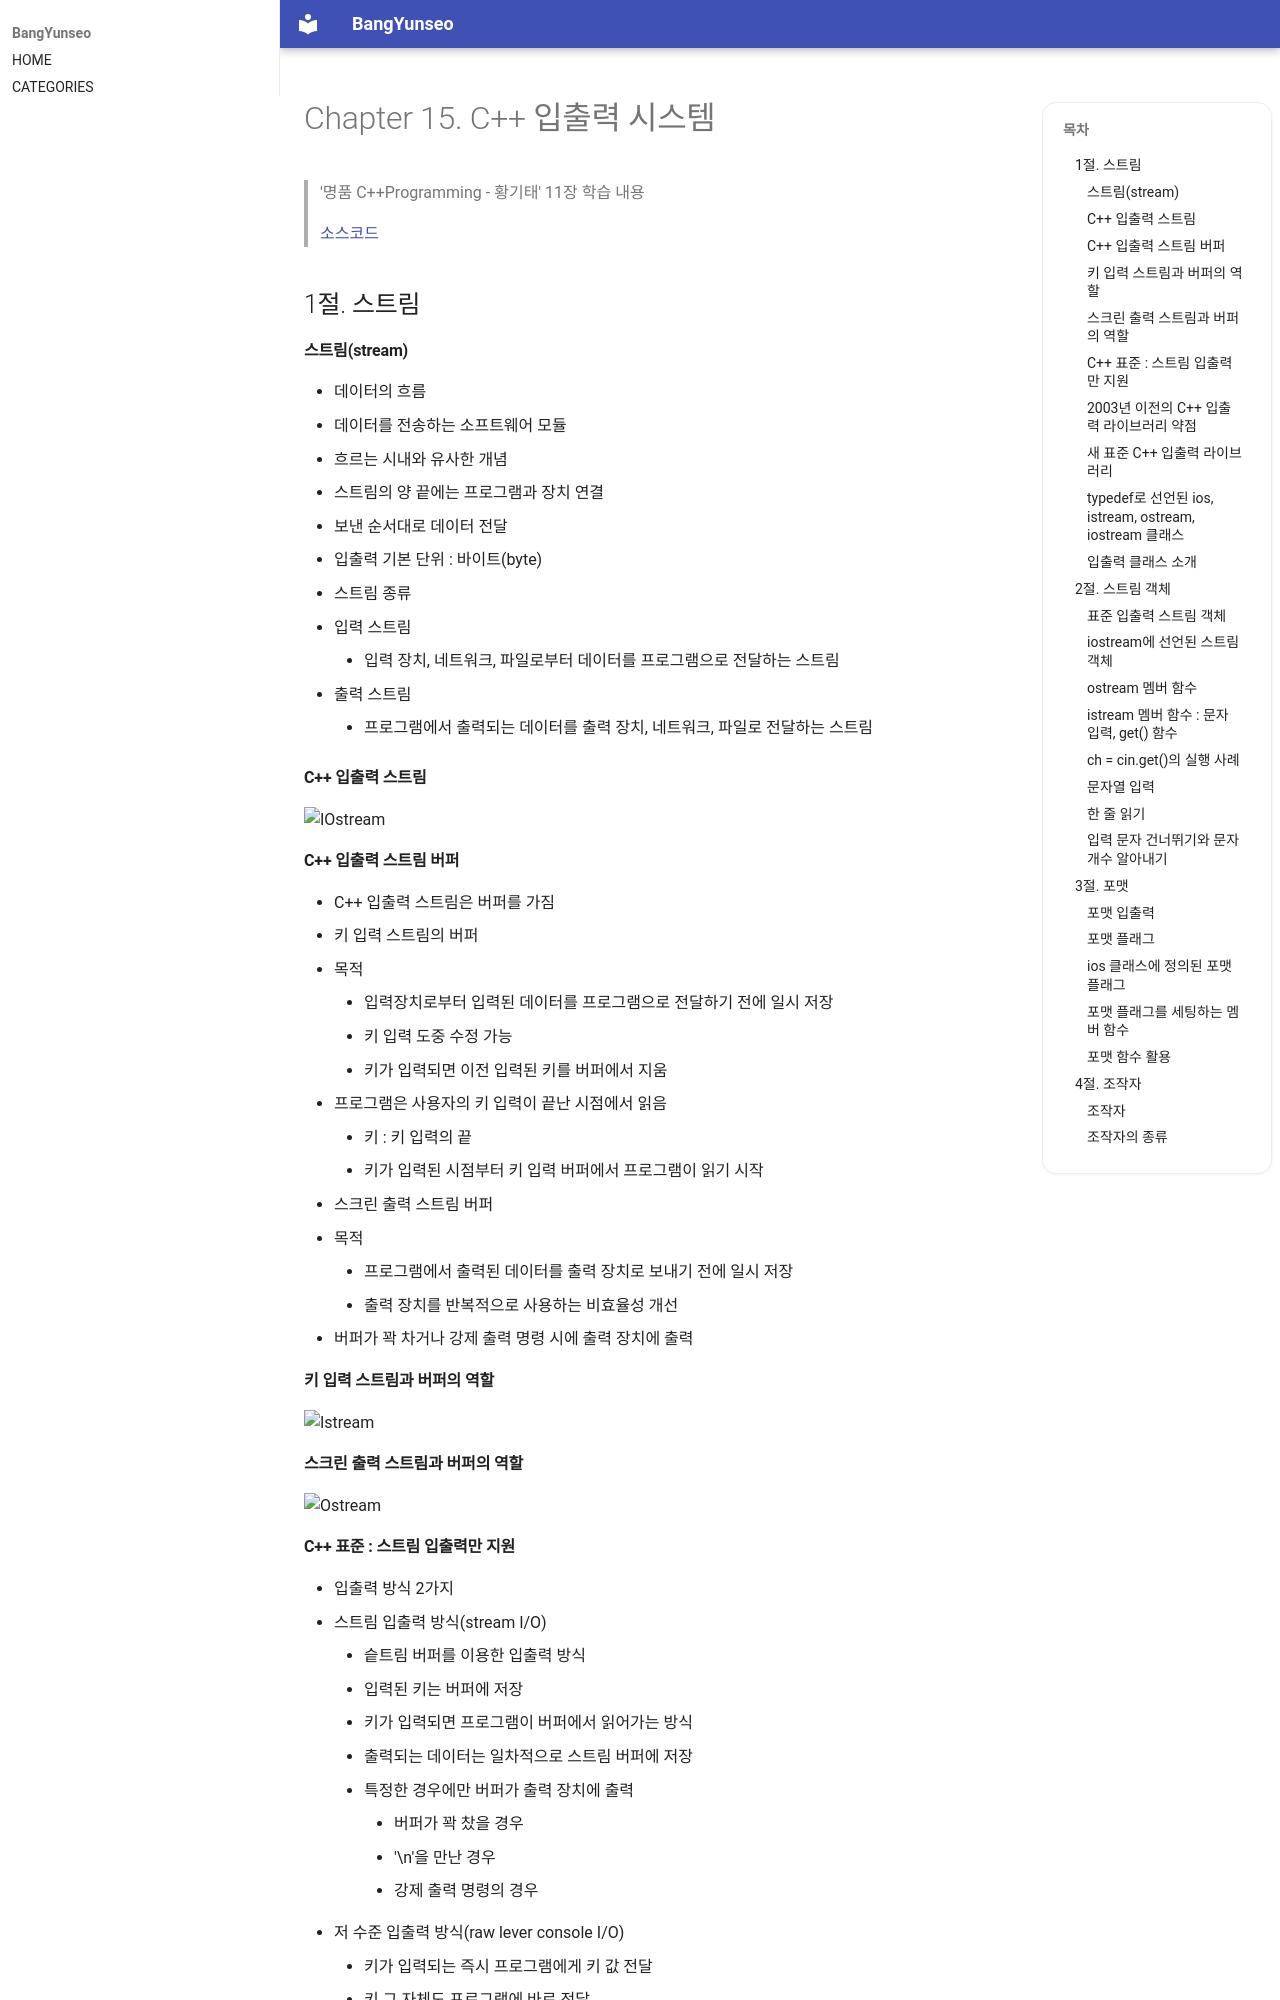

repository: BangYunseo/TIL · page: Language/Cpp/ch15_C++IOSystem/index.html · generator: mkdocs

#  Chapter 15. C++ 입출력 시스템      
> '명품 C++Programming - 황기태' 11장 학습 내용
>
> [소스코드](https://github.com/BangYunseo/Basic_CPP/tree/main/ch15_C++IOSystem)
> 
> 1절. 스트림
> 
> 2절. 스트림 객체
>
> 3절. 포맷
>
> 4절. 조작자
>
> 5절. 연산자


## 1절. 스트림
#### 스트림(stream)
* 데이터의 흐름
* 데이터를 전송하는 소프트웨어 모듈
  * 흐르는 시내와 유사한 개념
* 스트림의 양 끝에는 프로그램과 장치 연결
  * 보낸 순서대로 데이터 전달
  * 입출력 기본 단위 : 바이트(byte)
* 스트림 종류
  * 입력 스트림
    * 입력 장치, 네트워크, 파일로부터 데이터를 프로그램으로 전달하는 스트림
  * 출력 스트림
    * 프로그램에서 출력되는 데이터를 출력 장치, 네트워크, 파일로 전달하는 스트림

#### C++ 입출력 스트림

![IOstream](https://github.com/BangYunseo/TIL/blob/main/Cpp/Image/ch15/IOstream.PNG)

#### C++ 입출력 스트림 버퍼
* C++ 입출력 스트림은 버퍼를 가짐
* 키 입력 스트림의 버퍼
  * 목적
    * 입력장치로부터 입력된 데이터를 프로그램으로 전달하기 전에 일시 저장
    * 키 입력 도중 수정 가능
      * <Backspace> 키가 입력되면 이전 입력된 키를 버퍼에서 지움
  * 프로그램은 사용자의 키 입력이 끝난 시점에서 읽음
    * <Enter> 키 : 키 입력의 끝
    * <Enter> 키가 입력된 시점부터 키 입력 버퍼에서 프로그램이 읽기 시작
* 스크린 출력 스트림 버퍼
  * 목적
    * 프로그램에서 출력된 데이터를 출력 장치로 보내기 전에 일시 저장
    * 출력 장치를 반복적으로 사용하는 비효율성 개선
  * 버퍼가 꽉 차거나 강제 출력 명령 시에 출력 장치에 출력

#### 키 입력 스트림과 버퍼의 역할

![Istream](https://github.com/BangYunseo/TIL/blob/main/Cpp/Image/ch15/Istream.PNG)

#### 스크린 출력 스트림과 버퍼의 역할

![Ostream](https://github.com/BangYunseo/TIL/blob/main/Cpp/Image/ch15/Ostream.PNG)

#### C++ 표준 : 스트림 입출력만 지원
* 입출력 방식 2가지
  * 스트림 입출력 방식(stream I/O)
    * 슽트림 버퍼를 이용한 입출력 방식
    * 입력된 키는 버퍼에 저장
      * <Enter> 키가 입력되면 프로그램이 버퍼에서 읽어가는 방식
    * 출력되는 데이터는 일차적으로 스트림 버퍼에 저장
      * 특정한 경우에만 버퍼가 출력 장치에 출력
        * 버퍼가 꽉 찼을 경우
        * '\n'을 만난 경우
        * 강제 출력 명령의 경우
  * 저 수준 입출력 방식(raw lever console I/O)
    * 키가 입력되는 즉시 프로그램에게 키 값 전달
      * <Backspace> 키 그 자체도 프로그램에 바로 전달
      * 게임 등 키 입력이 즉각적으로 필요한 곳에 사용
    * 프로그램이 출력하는 즉시 출력 장치에 출력
    * 컴파일러마다 다른 라이브러리나 API 지원
      * C++ 프로그램의 호환성 낮음
* C++ 표준은 스트림 방식만 지원
  * 스트림 입출력은 모든 표준 C++ 컴파일러에 의해 컴파일
  * 높은 호환성
